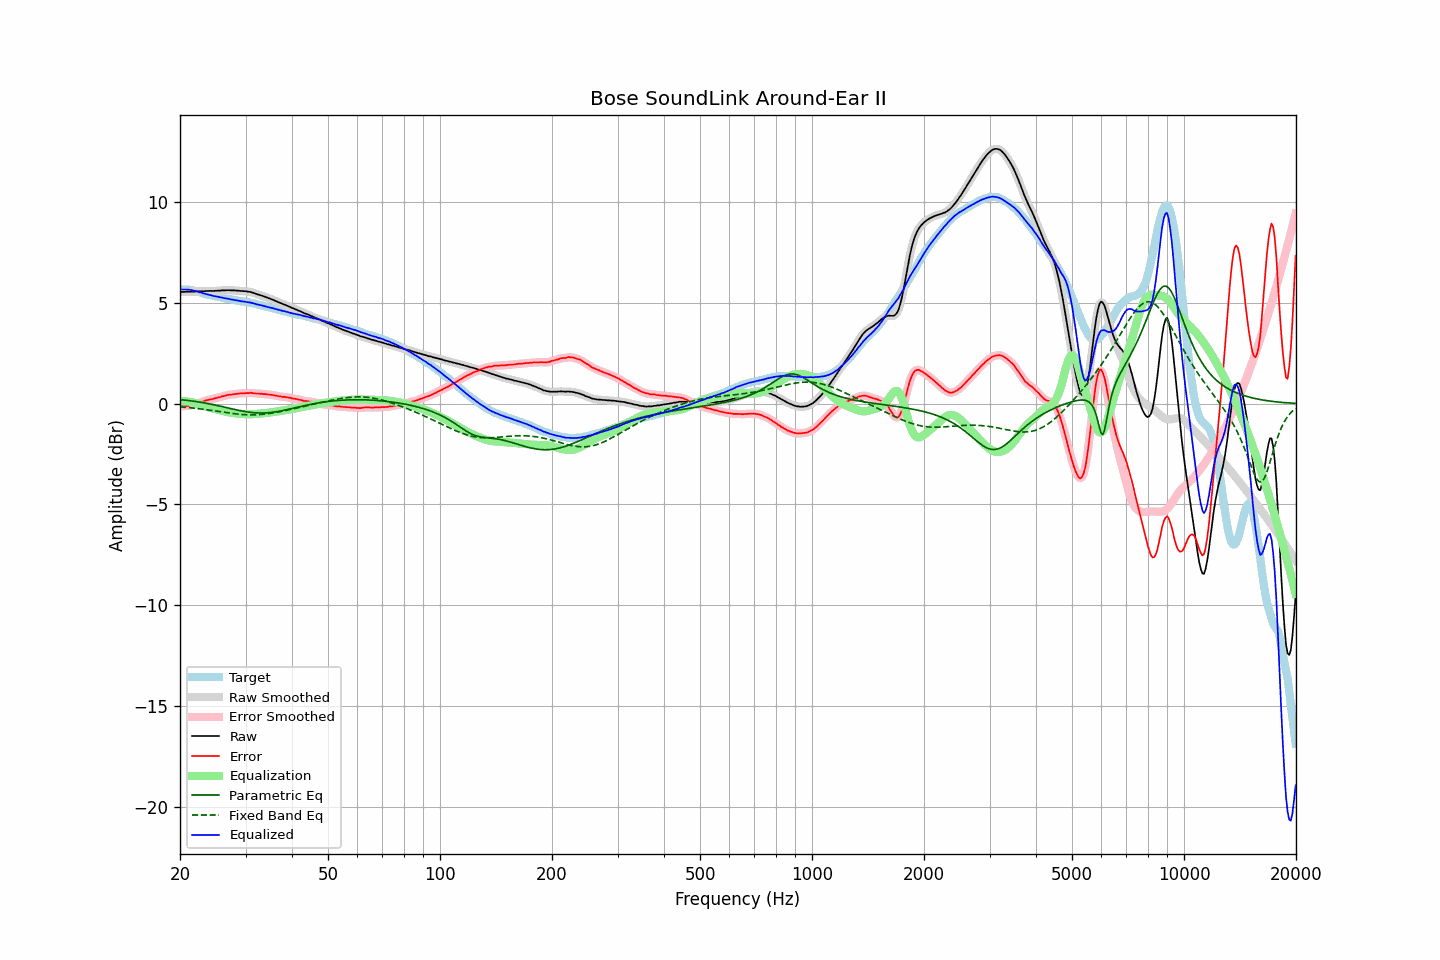

The file beside this chart, header and first rows:
frequency, raw, error, smoothed, error_smoothed, equalization, parametric_eq, fixed_band_eq, equalized_raw, equalized_smoothed, target
20.00, 5.55, -0.12, 5.55, -0.11, 0.12, 0.20, -0.16, 5.67, 5.67, 5.67
20.20, 5.55, -0.12, 5.55, -0.12, 0.12, 0.19, -0.16, 5.67, 5.67, 5.67
20.40, 5.54, -0.13, 5.55, -0.12, 0.12, 0.18, -0.17, 5.66, 5.67, 5.67
20.61, 5.55, -0.12, 5.55, -0.12, 0.12, 0.18, -0.18, 5.67, 5.67, 5.67
20.81, 5.55, -0.12, 5.55, -0.12, 0.11, 0.17, -0.19, 5.66, 5.66, 5.67
21.02, 5.55, -0.12, 5.56, -0.11, 0.10, 0.16, -0.19, 5.66, 5.66, 5.67
21.23, 5.56, -0.09, 5.56, -0.09, 0.09, 0.15, -0.20, 5.65, 5.65, 5.65
21.44, 5.56, -0.08, 5.56, -0.08, 0.08, 0.14, -0.21, 5.64, 5.64, 5.64
21.66, 5.56, -0.06, 5.56, -0.06, 0.06, 0.13, -0.22, 5.62, 5.62, 5.62
21.87, 5.56, -0.04, 5.57, -0.04, 0.04, 0.12, -0.23, 5.60, 5.60, 5.60
22.09, 5.57, -0.02, 5.57, -0.01, 0.01, 0.10, -0.24, 5.59, 5.58, 5.59
22.31, 5.57, 0.01, 5.57, 0.01, -0.01, 0.09, -0.25, 5.56, 5.56, 5.56
22.54, 5.57, 0.03, 5.58, 0.04, -0.04, 0.08, -0.25, 5.53, 5.54, 5.54
22.76, 5.58, 0.06, 5.58, 0.06, -0.07, 0.07, -0.26, 5.51, 5.51, 5.52
22.99, 5.58, 0.09, 5.58, 0.10, -0.10, 0.05, -0.27, 5.49, 5.49, 5.49
23.22, 5.58, 0.12, 5.59, 0.13, -0.12, 0.04, -0.29, 5.46, 5.47, 5.46
23.45, 5.59, 0.16, 5.59, 0.15, -0.15, 0.02, -0.30, 5.45, 5.44, 5.43
23.69, 5.59, 0.17, 5.59, 0.18, -0.17, 0.01, -0.31, 5.42, 5.42, 5.42
23.92, 5.59, 0.19, 5.60, 0.20, -0.19, -0.01, -0.32, 5.40, 5.40, 5.40
24.16, 5.60, 0.21, 5.59, 0.21, -0.21, -0.02, -0.33, 5.39, 5.38, 5.39
24.40, 5.59, 0.22, 5.60, 0.23, -0.23, -0.04, -0.34, 5.36, 5.36, 5.37
24.65, 5.59, 0.24, 5.60, 0.25, -0.25, -0.05, -0.35, 5.34, 5.35, 5.35
24.89, 5.60, 0.27, 5.60, 0.27, -0.27, -0.07, -0.36, 5.33, 5.33, 5.33
25.14, 5.60, 0.28, 5.60, 0.29, -0.29, -0.09, -0.38, 5.31, 5.31, 5.32
25.39, 5.61, 0.31, 5.61, 0.31, -0.31, -0.11, -0.39, 5.30, 5.30, 5.30
25.65, 5.61, 0.32, 5.62, 0.33, -0.33, -0.12, -0.40, 5.28, 5.28, 5.29
25.91, 5.62, 0.36, 5.62, 0.35, -0.35, -0.14, -0.41, 5.27, 5.26, 5.26
26.16, 5.62, 0.37, 5.62, 0.37, -0.37, -0.16, -0.42, 5.25, 5.25, 5.25
26.43, 5.62, 0.38, 5.63, 0.40, -0.39, -0.18, -0.44, 5.23, 5.23, 5.24
26.69, 5.63, 0.42, 5.63, 0.41, -0.41, -0.20, -0.45, 5.22, 5.22, 5.21
26.96, 5.63, 0.43, 5.63, 0.43, -0.43, -0.22, -0.46, 5.21, 5.20, 5.20
27.23, 5.63, 0.44, 5.63, 0.44, -0.44, -0.24, -0.47, 5.19, 5.19, 5.19
27.50, 5.62, 0.44, 5.63, 0.45, -0.45, -0.25, -0.48, 5.17, 5.17, 5.18
27.77, 5.62, 0.46, 5.62, 0.46, -0.47, -0.27, -0.49, 5.16, 5.16, 5.16
28.05, 5.62, 0.47, 5.62, 0.47, -0.48, -0.29, -0.50, 5.15, 5.14, 5.15
28.33, 5.61, 0.48, 5.62, 0.48, -0.48, -0.31, -0.51, 5.13, 5.13, 5.13
28.62, 5.61, 0.49, 5.61, 0.49, -0.49, -0.32, -0.52, 5.12, 5.12, 5.12
28.90, 5.60, 0.50, 5.60, 0.50, -0.50, -0.34, -0.53, 5.10, 5.10, 5.10
29.19, 5.59, 0.51, 5.60, 0.51, -0.51, -0.36, -0.53, 5.08, 5.09, 5.08
29.48, 5.59, 0.51, 5.59, 0.51, -0.52, -0.37, -0.54, 5.08, 5.07, 5.08
29.78, 5.58, 0.51, 5.58, 0.52, -0.52, -0.39, -0.55, 5.06, 5.06, 5.07
30.08, 5.58, 0.52, 5.58, 0.52, -0.52, -0.40, -0.55, 5.06, 5.05, 5.06
30.38, 5.56, 0.52, 5.57, 0.53, -0.53, -0.41, -0.55, 5.04, 5.04, 5.04
30.68, 5.55, 0.52, 5.55, 0.53, -0.53, -0.42, -0.55, 5.03, 5.03, 5.03
30.99, 5.54, 0.54, 5.54, 0.53, -0.52, -0.43, -0.56, 5.02, 5.01, 5.00
31.30, 5.51, 0.52, 5.52, 0.53, -0.52, -0.44, -0.56, 4.99, 5.00, 4.99
31.61, 5.49, 0.51, 5.49, 0.52, -0.52, -0.45, -0.55, 4.97, 4.97, 4.98
31.93, 5.46, 0.50, 5.46, 0.51, -0.51, -0.46, -0.55, 4.95, 4.95, 4.96
32.24, 5.43, 0.50, 5.44, 0.50, -0.51, -0.46, -0.55, 4.93, 4.93, 4.93
32.57, 5.41, 0.50, 5.41, 0.50, -0.50, -0.46, -0.54, 4.91, 4.91, 4.91
32.89, 5.38, 0.48, 5.38, 0.49, -0.49, -0.47, -0.54, 4.89, 4.89, 4.90
33.22, 5.36, 0.49, 5.36, 0.49, -0.49, -0.47, -0.53, 4.88, 4.87, 4.87
33.55, 5.33, 0.47, 5.33, 0.48, -0.48, -0.46, -0.52, 4.85, 4.85, 4.86
33.89, 5.30, 0.47, 5.30, 0.47, -0.47, -0.46, -0.52, 4.83, 4.83, 4.83
34.23, 5.27, 0.46, 5.27, 0.46, -0.46, -0.46, -0.51, 4.81, 4.81, 4.81
34.57, 5.24, 0.45, 5.24, 0.45, -0.45, -0.45, -0.49, 4.79, 4.79, 4.79
34.92, 5.21, 0.44, 5.21, 0.44, -0.44, -0.44, -0.48, 4.77, 4.77, 4.77
35.27, 5.18, 0.43, 5.18, 0.43, -0.43, -0.43, -0.47, 4.75, 4.75, 4.75
35.62, 5.15, 0.42, 5.15, 0.42, -0.42, -0.42, -0.46, 4.73, 4.73, 4.73
35.97, 5.11, 0.40, 5.12, 0.41, -0.41, -0.41, -0.44, 4.71, 4.71, 4.71
... 635 more rows
